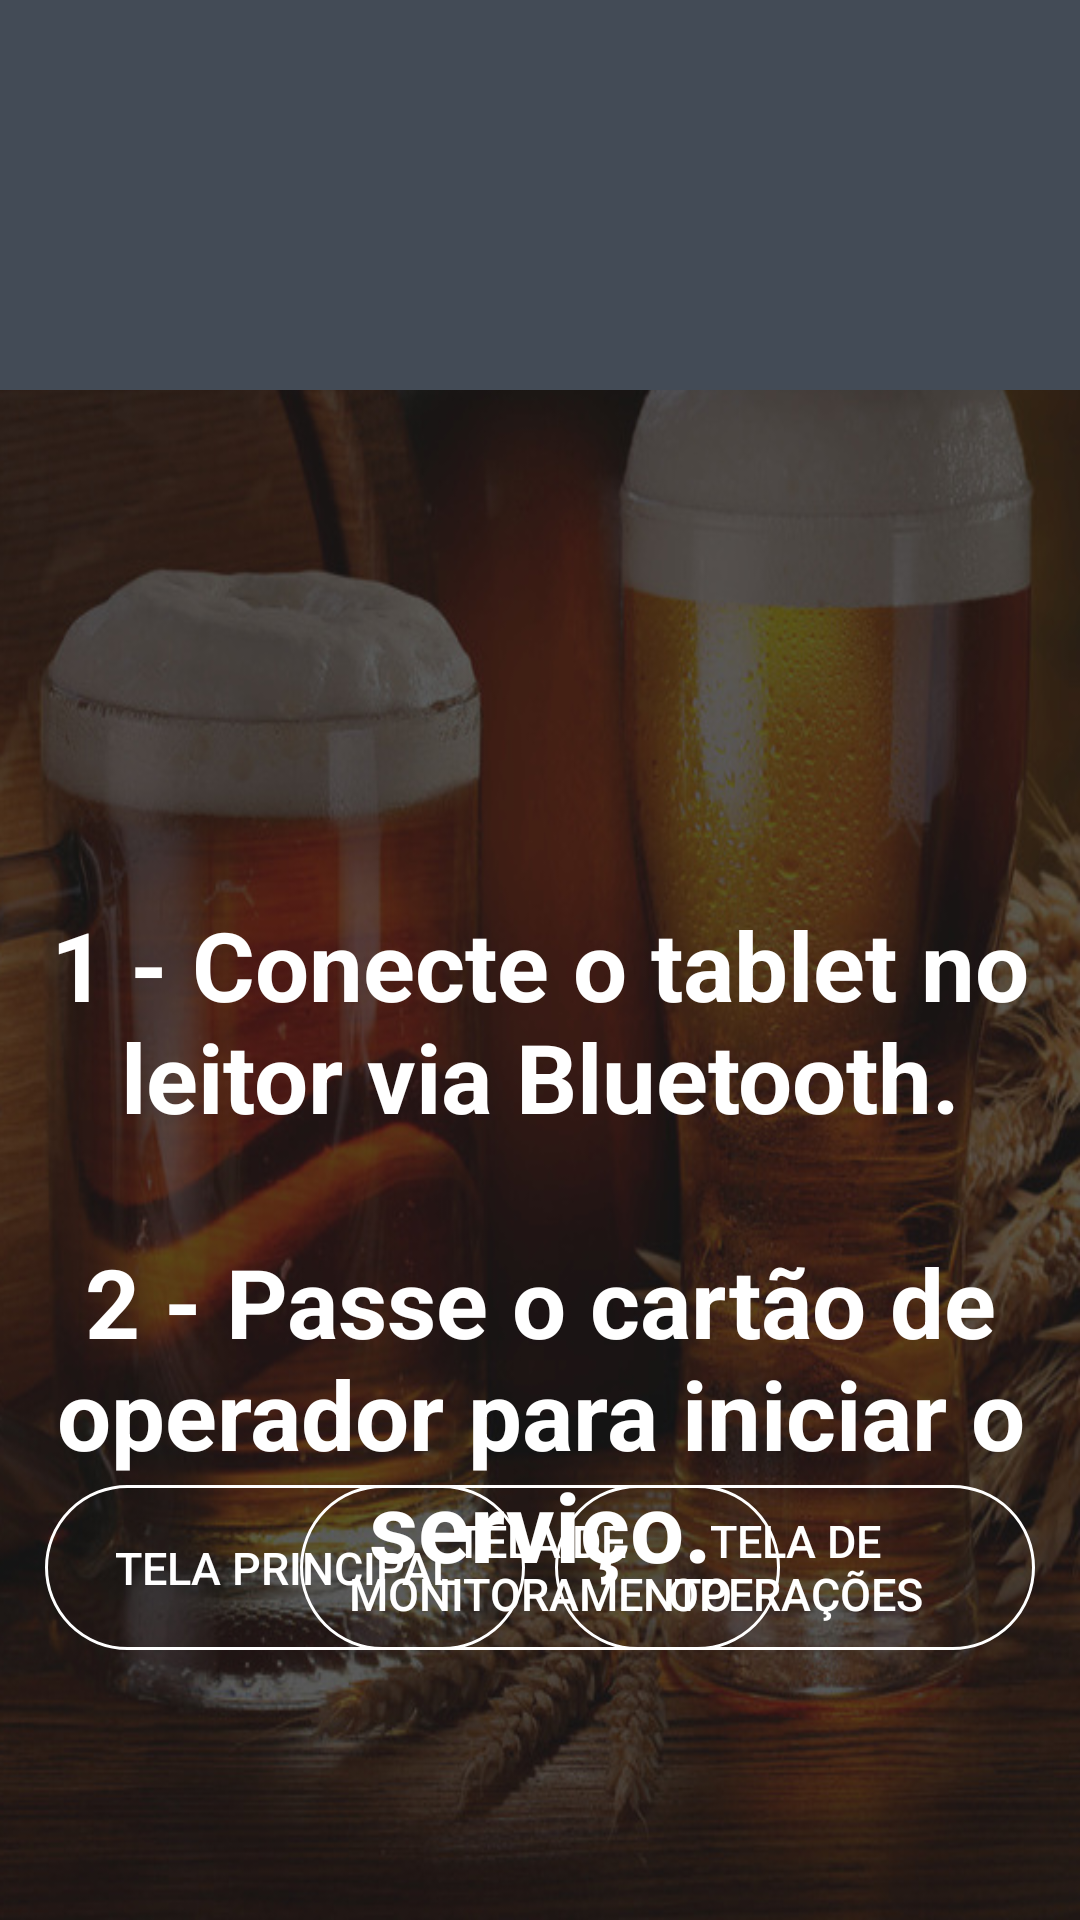

Produce the Android XML layout that renders to this screen, including the resource entries it uses.
<!-- AndroidManifest.xml: application theme AppTheme -->
<!-- res/layout/activity_inicia_servico.xml -->
<?xml version="1.0" encoding="utf-8"?>
<RelativeLayout xmlns:android="http://schemas.android.com/apk/res/android"
    xmlns:app="http://schemas.android.com/apk/res-auto"
    xmlns:tools="http://schemas.android.com/tools"
    android:id="@+id/activity_inicia_servico"
    android:layout_width="match_parent"
    android:layout_height="match_parent"
    android:background="@drawable/ceva_back"
    tools:context="br.com.httpfluidobjects.appdivinapolenta.IniciaServicoActivity">

    <LinearLayout
        android:id="@+id/fakeToolbar"
        android:layout_width="match_parent"
        android:layout_height="wrap_content"
        android:background="@color/colorPrimary"
        android:gravity="center"
        android:orientation="horizontal">

        <ImageView
            android:id="@+id/bigode"
            android:layout_width="130dp"
            android:layout_height="130dp"
            android:layout_weight="3"
            app:srcCompat="@drawable/bigodudo" />

    </LinearLayout>

    <LinearLayout
        android:id="@+id/textsLayout"
        android:layout_width="match_parent"
        android:layout_height="wrap_content"
        android:layout_marginTop="300dp"
        android:orientation="vertical">

        <TextView
            android:id="@+id/txtBluetooth"
            android:layout_width="match_parent"
            android:layout_height="wrap_content"
            android:layout_above="@+id/mainText"
            android:layout_alignParentLeft="true"
            android:layout_alignParentStart="true"
            android:layout_marginBottom="32dp"
            android:text="@string/start_screen_first_message"
            android:textAlignment="center"
            android:textColor="@android:color/white"
            android:textSize="32sp"
            android:textStyle="normal|bold" />

        <TextView
            android:id="@+id/mainText"
            android:layout_width="match_parent"
            android:layout_height="wrap_content"
            android:layout_alignParentLeft="true"
            android:layout_alignParentStart="true"
            android:text="@string/start_screen_second_message"
            android:textAlignment="center"
            android:textColor="@android:color/white"
            android:textSize="32sp"
            android:textStyle="normal|bold" />
    </LinearLayout>

    <Button
        android:id="@+id/btnEntrar"
        android:layout_width="wrap_content"
        android:layout_height="wrap_content"
        android:layout_alignParentBottom="true"
        android:layout_alignParentLeft="true"
        android:layout_alignParentStart="true"
        android:layout_marginBottom="90dp"
        android:layout_marginLeft="15dp"
        android:width="160dp"
        android:height="55dp"
        android:background="@drawable/rounded_red_border"
        android:onClick="btnEntra"
        android:paddingBottom="3dp"
        android:paddingLeft="12dp"
        android:paddingRight="12dp"
        android:paddingTop="3dp"
        android:text="Tela principal"
        android:textAlignment="center"
        android:textColor="@color/colorWhite"
        android:textSize="15sp" />

    <Button
        android:id="@+id/btnEntrarOp"
        android:layout_width="wrap_content"
        android:layout_height="wrap_content"
        android:layout_alignBaseline="@+id/btnEntrarMonitora"
        android:layout_alignBottom="@+id/btnEntrarMonitora"
        android:layout_alignParentEnd="true"
        android:layout_alignParentRight="true"
        android:layout_marginRight="15dp"
        android:width="160dp"
        android:height="55dp"
        android:background="@drawable/rounded_red_border"
        android:onClick="btnEntraOp"
        android:paddingBottom="3dp"
        android:paddingLeft="12dp"
        android:paddingRight="12dp"
        android:paddingTop="3dp"
        android:text="Tela de Operações"
        android:textAlignment="center"
        android:textColor="@color/colorWhite"
        android:textSize="15sp" />

    <Button
        android:id="@+id/btnEntrarMonitora"
        android:layout_width="wrap_content"
        android:layout_height="wrap_content"
        android:layout_alignTop="@+id/btnEntrar"
        android:layout_centerHorizontal="true"
        android:width="160dp"
        android:height="55dp"
        android:background="@drawable/rounded_red_border"
        android:paddingBottom="3dp"
        android:paddingLeft="12dp"
        android:paddingRight="12dp"
        android:paddingTop="3dp"
        android:text="Tela de Monitoramento"
        android:textAlignment="center"
        android:textColor="@color/colorWhite"
        android:textSize="15sp" />


</RelativeLayout>
<!-- resources referenced by this layout -->
<resources>
  <color name="colorPrimary">#434b56</color>
  <color name="colorWhite">#FFFFFF</color>
  <!-- drawable ceva_back: png bitmap (drawable, 426199 bytes) -->
  <!-- drawable rounded_red_border (drawable) -->
  <?xml version="1.0" encoding="utf-8"?>
  <shape xmlns:android="http://schemas.android.com/apk/res/android"
      android:shape="rectangle">
  
      <stroke android:width="1dp" android:color="#FFFFFFFF" />
  
      <corners android:radius="50dp" />
  
      <padding android:bottom="5dp" android:left="5dp" android:right="5dp" android:top="5dp" />
  
  </shape>
  <string name="start_screen_first_message">1 - Conecte o tablet no leitor via Bluetooth.</string>
  <string name="start_screen_second_message">2 - Passe o cartão de operador para iniciar o serviço.</string>
  <style name="AppTheme" parent="Theme.AppCompat.Light.NoActionBar">
          
  
      </style>
</resources>
